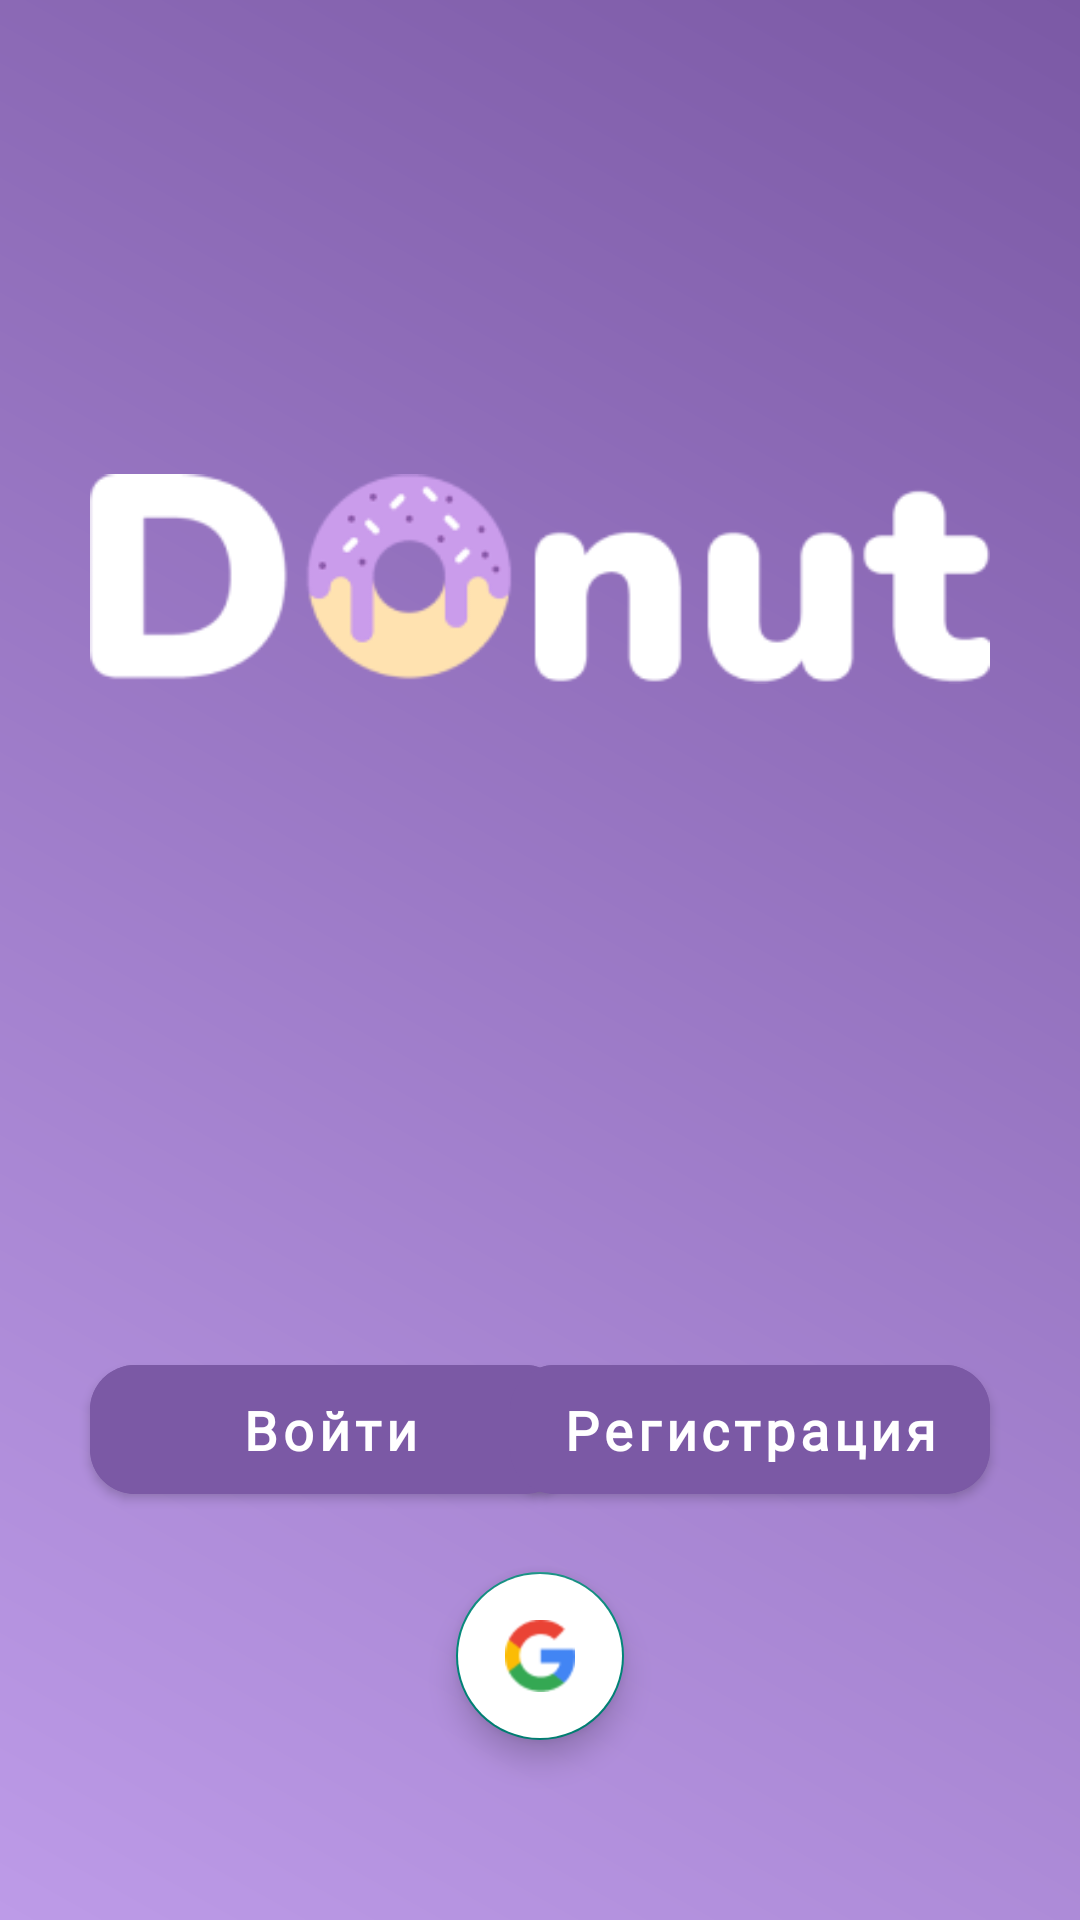

Write the Android layout XML for this screen, with the resource values it uses.
<!-- AndroidManifest.xml: application theme Theme.Donut -->
<!-- res/layout/fragment_start.xml -->
<?xml version="1.0" encoding="utf-8"?>
<androidx.constraintlayout.widget.ConstraintLayout xmlns:android="http://schemas.android.com/apk/res/android"
    xmlns:app="http://schemas.android.com/apk/res-auto"
    xmlns:tools="http://schemas.android.com/tools"
    android:layout_width="match_parent"
    android:layout_height="match_parent"
    android:background="@drawable/bg_fon"
    android:fitsSystemWindows="true"
    tools:context=".ui.start_fragment.StartFragment">

    <ImageView
        android:layout_width="300dp"
        android:layout_height="wrap_content"
        android:layout_marginTop="150dp"
        android:src="@drawable/ic_logo"
        app:layout_constraintEnd_toEndOf="parent"
        app:layout_constraintStart_toStartOf="parent"
        app:layout_constraintTop_toTopOf="parent" />

    <com.google.android.material.floatingactionbutton.FloatingActionButton
        android:id="@+id/sign_btn"
        android:layout_width="wrap_content"
        android:layout_height="wrap_content"
        android:layout_marginBottom="60dp"
        android:backgroundTint="@color/white"
        app:layout_constraintBottom_toBottomOf="parent"
        app:layout_constraintEnd_toEndOf="parent"
        app:layout_constraintStart_toStartOf="parent"
        app:srcCompat="@drawable/ic_google" />

    <com.google.android.material.button.MaterialButton
        android:id="@+id/signIn_btn"
        android:layout_width="160dp"
        android:layout_height="55dp"
        android:layout_marginStart="30dp"
        android:layout_marginBottom="20dp"
        android:backgroundTint="@color/fon_top"
        android:fontFamily="@font/nunito_bold"
        android:text="Войти"
        android:textAllCaps="false"
        android:textFontWeight="900"
        android:textSize="18sp"
        android:textStyle="bold"
        app:cornerRadius="15dp"
        app:layout_constraintBottom_toTopOf="@id/sign_btn"
        app:layout_constraintStart_toStartOf="parent" />

    <com.google.android.material.button.MaterialButton
        android:id="@+id/registr_btn"
        android:textStyle="bold"
        android:layout_width="160dp"
        android:layout_height="55dp"
        android:layout_marginEnd="30dp"
        android:layout_marginBottom="20dp"
        android:backgroundTint="@color/fon_top"
        android:fontFamily="@font/nunito_bold"
        android:text="Регистрация"
        android:textAllCaps="false"
        android:textFontWeight="900"
        android:textSize="18sp"
        app:cornerRadius="15dp"
        app:layout_constraintBottom_toTopOf="@id/sign_btn"
        app:layout_constraintEnd_toEndOf="parent"

        />
</androidx.constraintlayout.widget.ConstraintLayout>
<!-- resources referenced by this layout -->
<resources>
  <color name="fon_top">#7B59A5</color>
  <color name="white">#FFFFFFFF</color>
  <!-- drawable bg_fon (drawable) -->
  <?xml version="1.0" encoding="utf-8"?>
  <shape
      xmlns:android="http://schemas.android.com/apk/res/android"
      android:shape="rectangle">
      <gradient
          android:startColor="@color/fon_top"
          android:endColor="@color/fon_bot"
          android:angle="225">
      </gradient>
  </shape>
  <!-- drawable ic_google: png bitmap (drawable, 1343 bytes) -->
  <!-- drawable ic_logo: png bitmap (drawable, 12414 bytes) -->
  <style name="Theme.Donut" parent="Theme.MaterialComponents.DayNight.NoActionBar.Bridge">
          
  
          <item name="colorPrimary">#FFC512</item>
          <item name="colorPrimaryVariant">@color/purple_700</item>
          <item name="colorOnPrimary">@color/white</item>
          
          <item name="colorSecondary">@color/teal_200</item>
          <item name="colorSecondaryVariant">@color/teal_700</item>
          <item name="colorOnSecondary">@color/black</item>
          
          <item name="android:statusBarColor" tools:targetApi="l">@color/white</item>
          
  
          <item name="android:windowTranslucentStatus">true</item>
          <item name="android:windowTranslucentNavigation">false</item>
  
      </style>
  <color name="fon_bot">#BD9BE8</color>
  <color name="purple_700">#FF3700B3</color>
  <color name="teal_200">#FF03DAC5</color>
  <color name="teal_700">#FF018786</color>
  <color name="black">#FF000000</color>
</resources>
